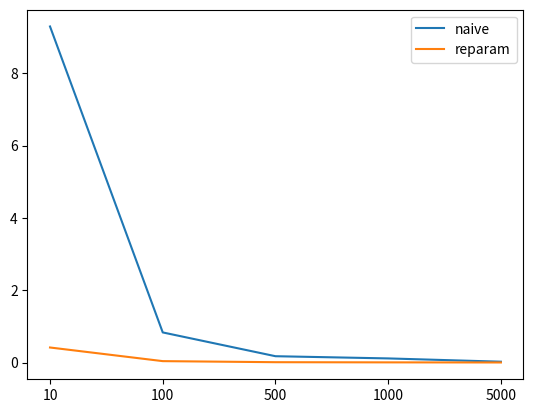

This chart was generated by the following Python code:
import numpy as np
import matplotlib.pyplot as plt


def naive_grad(x, mu):
    # the naive gradient to mu
    # # \nabla_\mu \mathbb{E}_q[x^2] = \mathbb{E}_q[x^2(x-\mu)]
    return np.mean(x ** 2 * (x - mu))


def reparam_grad(eps, mu):
    #### You need to finish the reparameterization gradient to mu here ###
    return np.mean(2 * (eps+mu))


def main():
    data_size_list = [10, 100, 500, 1000, 5000]
    sample_num = 100
    mu, sigma = 2.0, 1.0
    # variance of the gradient to mu
    var1 = np.zeros(len(data_size_list))
    var2 = np.zeros(len(data_size_list))
    for i, data_size in enumerate(data_size_list):
        estimation1 = np.zeros(sample_num)
        estimation2 = np.zeros(sample_num)
        for n in range(sample_num):
            # 1.naive method
            x = np.random.normal(mu, sigma, size=(data_size, ))
            estimation1[n] = naive_grad(x, mu)

            # 2.reparameterization method
            eps = np.random.normal(0.0, 1.0, size=(data_size, ))
            x = eps * sigma + mu
            estimation2[n] = reparam_grad(eps, mu)

        var1[i] = np.var(estimation1)
        var2[i] = np.var(estimation2)

    print('naive grad variance: {}'.format(var1))
    print('reparameterization grad variance: {}'.format(var2))
    # plot figure
    index = [_ for _ in range(len(data_size_list))]
    plt.plot(index, var1)
    plt.plot(index, var2)
    plt.xticks(index, data_size_list)
    plt.legend(['naive', 'reparam'])
    plt.savefig('reparam.png')
    plt.show()


if __name__ == "__main__":
    main()
